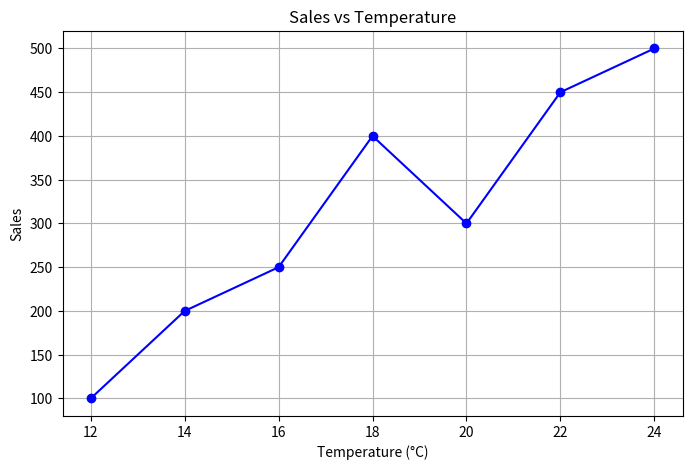

Recreate this plot in Python.
import matplotlib.pyplot as plt
temperature = [12, 14, 16, 18, 20, 22, 24]
sales = [100, 200, 250, 400, 300, 450, 500]

plt.figure(figsize=(8,5))
plt.plot(temperature, sales, marker='o', linestyle='-', color='blue')

plt.title("Sales vs Temperature")
plt.xlabel("Temperature (°C)")
plt.ylabel("Sales")
plt.grid(True)
plt.show()
